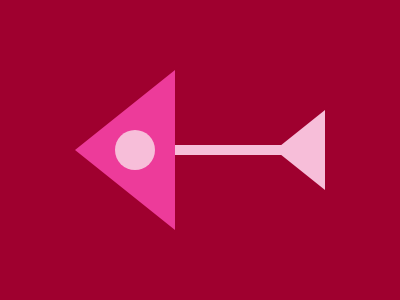

Write a web page that renders exactly this picture using CSS.

<style>
    body {
      background: #9F002F;
    }
    div {
      position: absolute;
    }
    .a {
      left: 75px;
      top: 70px;
      border-top: 80px solid transparent;
      border-bottom: 80px solid transparent; 
      border-right: 100px solid #ED3B9A; 
    }
    .b {
      background: #F7BED9;
      width: 40px;
      height: 40px;
      border-radius: 100%;
      left: 40px;
      top: -20px
    }
    .c {
      width: 115px;
      height: 10px;
      background: #F7BED9;
      left: 60px;
      top: 15px;
    }
    .d {
      left: 100px;
      top: -35px;
      border-top: 40px solid transparent;
      border-bottom: 40px solid transparent; 
      border-right: 50px solid #F7BED9;
    }
  </style>
  <div class='a'>
    <div class='b'>
      <div class='c'>
        <div class='d'></div>
      </div>
    </div>
  </div>